Photos from the image-classification dataset "recaptcha_tiles" in the GitHub repository likeblossom/breaking-reCAPTCHA. Its 12 classes are: bicycle, bridge, bus, car, chimney, crosswalk, hydrant, motorcycle, mountain, stairs, tractor, traffic light.

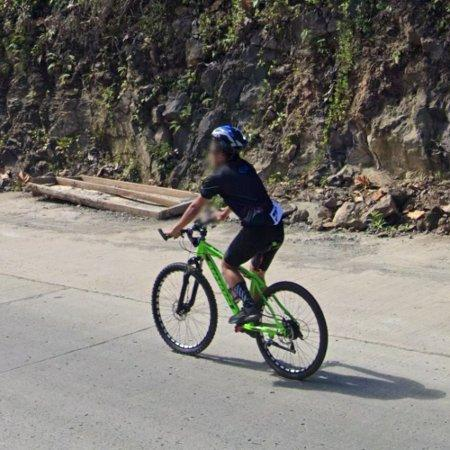
Label: bicycle

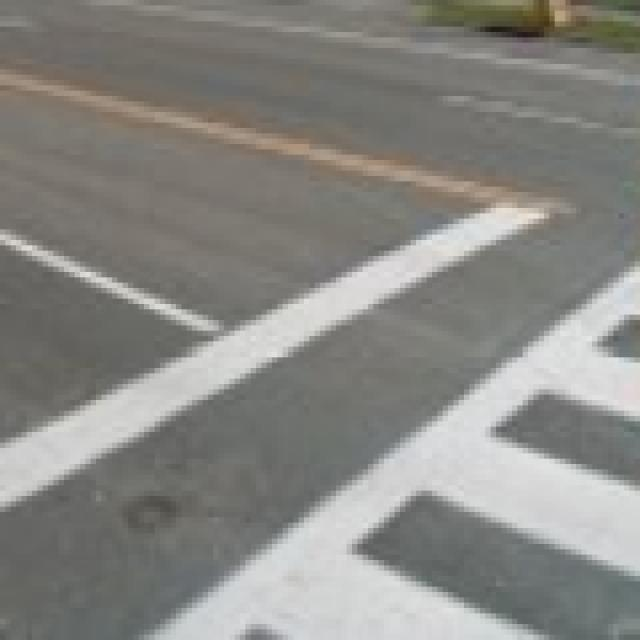
Label: crosswalk

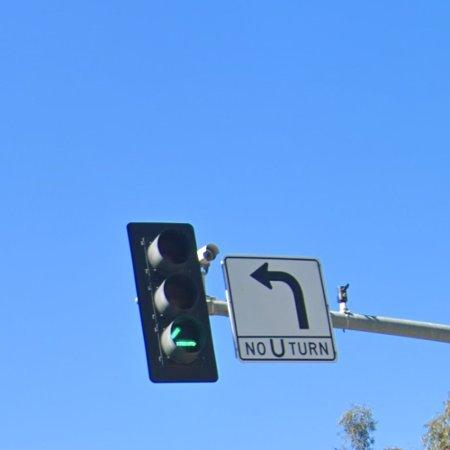
Label: traffic light

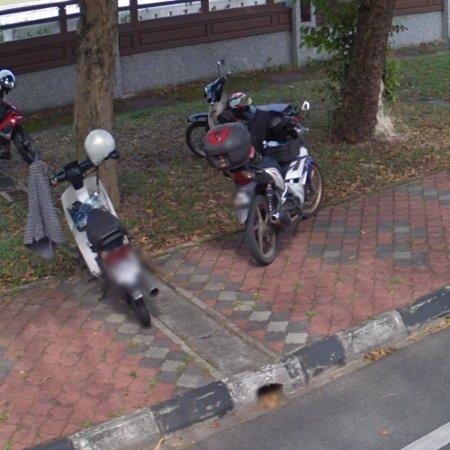
Label: motorcycle

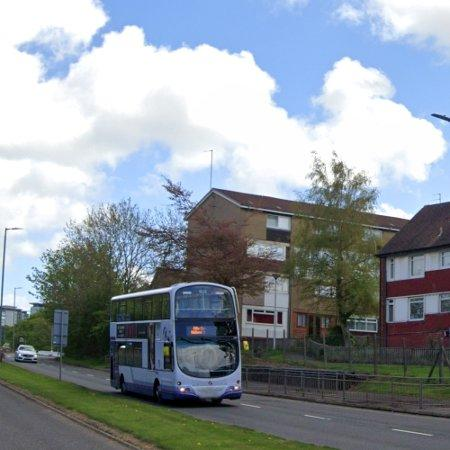
Label: bus

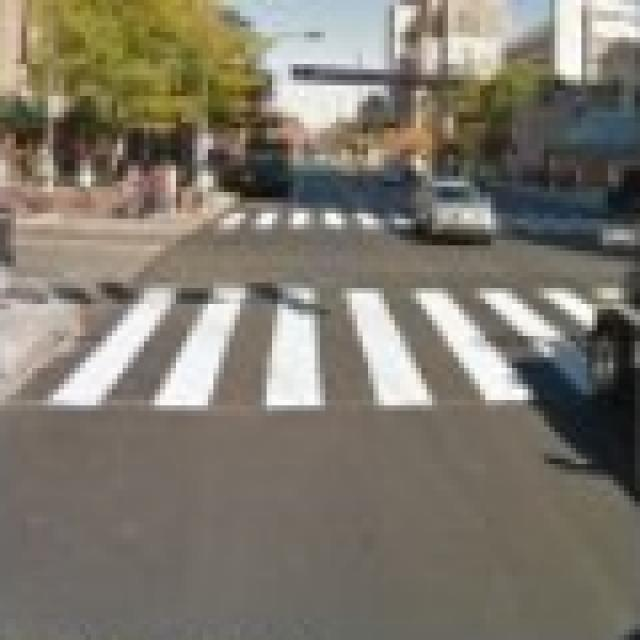
Label: crosswalk
